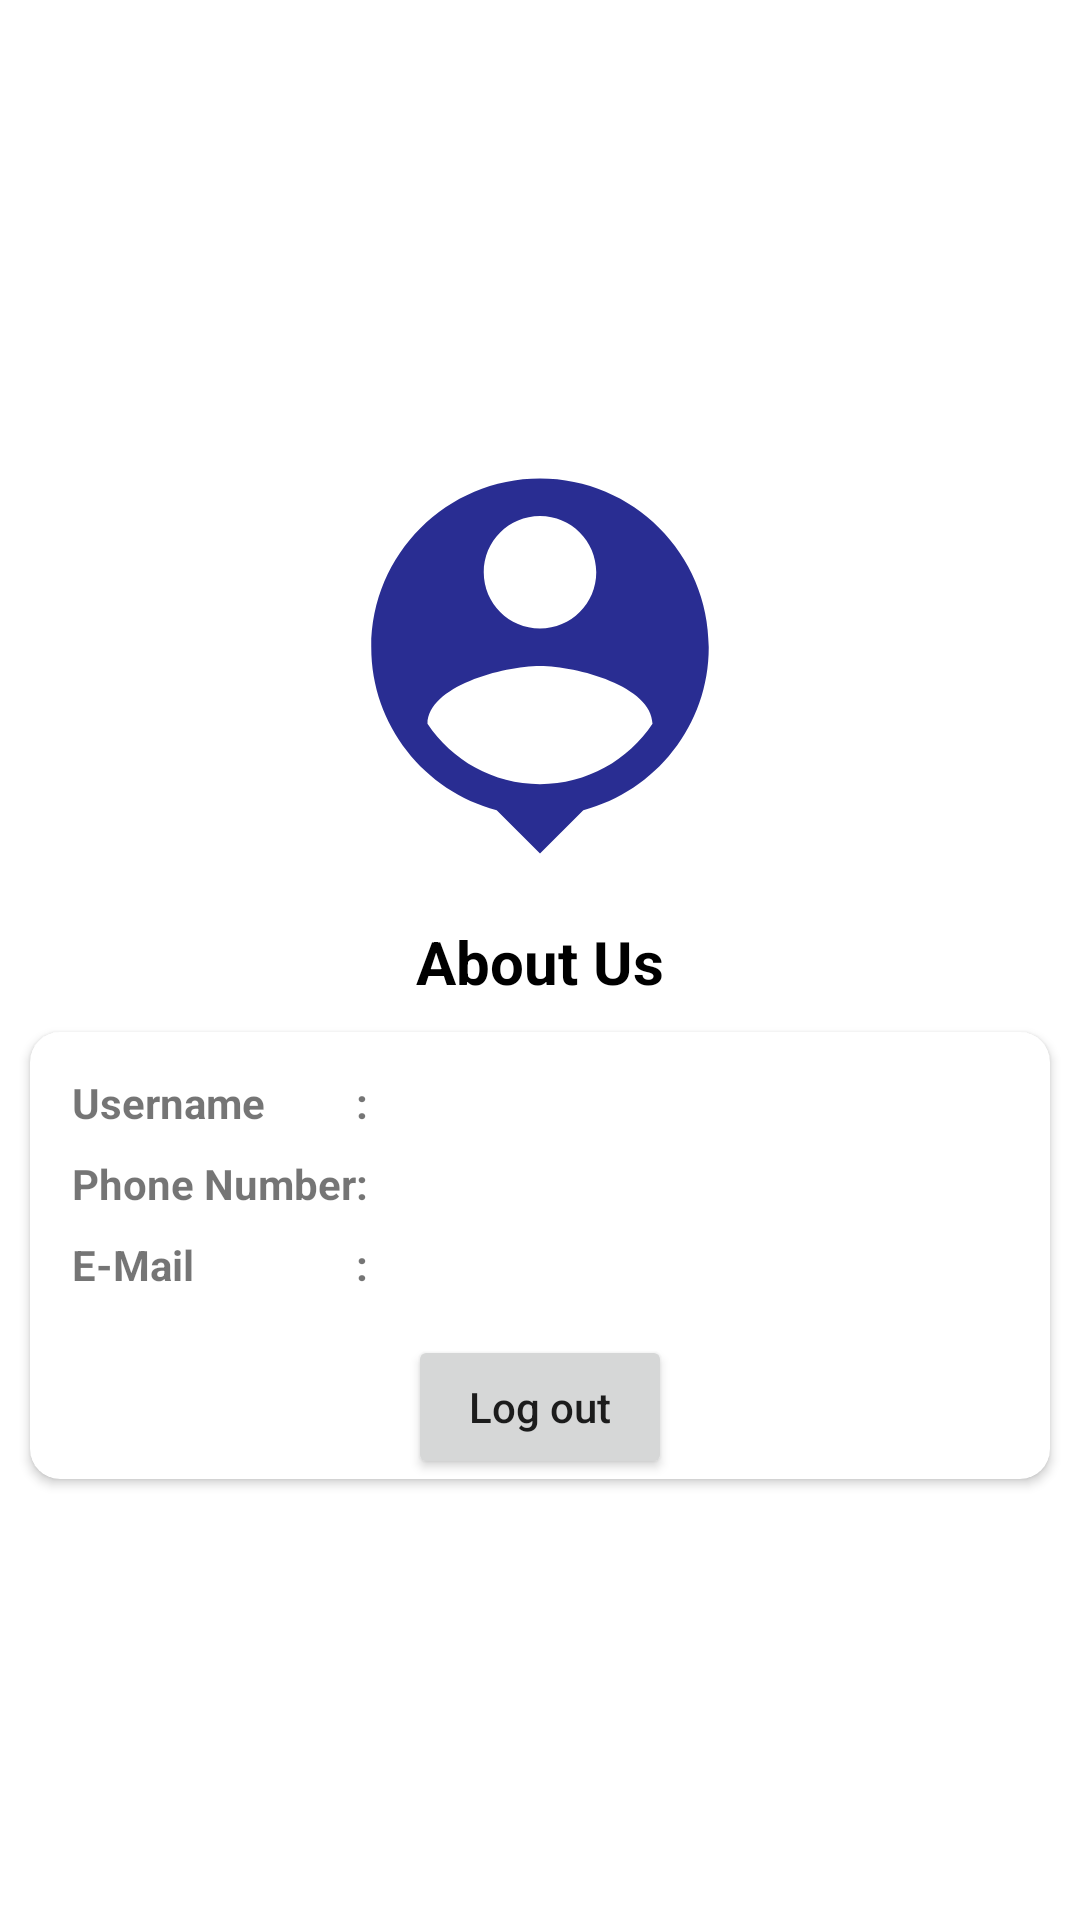

Produce the Android XML layout that renders to this screen, including the resource entries it uses.
<!-- AndroidManifest.xml: application theme Theme.IlhamR -->
<!-- res/layout/fragment_profile.xml -->
<?xml version="1.0" encoding="utf-8"?>
<RelativeLayout xmlns:android="http://schemas.android.com/apk/res/android"
    xmlns:tools="http://schemas.android.com/tools"
    android:layout_width="match_parent"
    android:layout_height="match_parent"
    android:gravity="center"
    xmlns:app="http://schemas.android.com/apk/res-auto"
    tools:context=".Fragment.ProfileFragment">

    <ImageView
        android:id="@+id/img_avatar_profile"
        android:layout_width="150dp"
        android:layout_height="150dp"
        android:layout_centerHorizontal="true"
        android:layout_gravity="center"
        android:src="@drawable/ic_baseline_person_pin_24" />


    <TextView
        android:id="@+id/tv_aboutus"
        android:layout_width="match_parent"
        android:layout_height="wrap_content"
        android:layout_below="@+id/img_avatar_profile"

        android:gravity="center"
        android:textStyle="bold"
        android:textColor="@color/black"
        android:textSize="20dp"
        android:layout_marginHorizontal="10dp"
        android:layout_marginTop="10dp"

        android:layout_marginBottom="10dp"
        android:text="About Us" />

    <androidx.cardview.widget.CardView
        android:id="@+id/card_profile"
        android:layout_width="match_parent"
        android:layout_height="wrap_content"
        android:layout_marginHorizontal="10dp"
        android:padding="10dp"
        android:layout_below="@+id/tv_aboutus"
        app:cardCornerRadius="10dp"
        app:cardElevation="2dp">


        <LinearLayout
            android:layout_width="match_parent"
            android:layout_height="wrap_content"
            android:orientation="vertical">

        <TableLayout
            android:layout_width="match_parent"
            android:layout_height="wrap_content"
            android:padding="10dp"
            android:id="@+id/tb_layout">


            <TableRow
                android:layout_width="fill_parent"
                android:layout_height="wrap_content"
                android:padding="4dp">


                <TextView
                    android:layout_width="match_parent"
                    android:layout_height="wrap_content"
                    android:id="@+id/lbl_username"
                    android:textStyle="bold"
                    android:text="Username"
                    />

                <TextView
                    android:layout_width="match_parent"
                    android:layout_height="wrap_content"
                    android:text=":"
                    android:textStyle="bold"
                    />

                <TextView
                    android:id="@+id/tv_username"
                    android:layout_width="match_parent"
                    android:layout_height="wrap_content"
                    android:layout_marginStart="10dp"
                    android:layout_column="2"
                    android:layout_marginEnd="10dp"
                    android:layout_weight="1"
                    android:text="" />

            </TableRow>

            <TableRow
                android:layout_width="fill_parent"
                android:layout_height="wrap_content"
                android:padding="4dp">


                <TextView
                    android:layout_width="match_parent"
                    android:layout_height="wrap_content"
                    android:id="@+id/lbl_username"
                    android:textStyle="bold"
                    android:text="Phone Number"
                    />

                <TextView
                    android:layout_width="match_parent"
                    android:layout_height="wrap_content"
                    android:text=":"
                    android:textStyle="bold"
                    />

                <TextView
                    android:id="@+id/tv_phonenumber"
                    android:layout_width="match_parent"
                    android:layout_height="wrap_content"
                    android:layout_marginStart="10dp"
                    android:layout_column="2"
                    android:layout_marginEnd="10dp"
                    android:layout_weight="1"
                    android:text="" />

            </TableRow>

            <TableRow
                android:layout_width="fill_parent"
                android:layout_height="wrap_content"
                android:padding="4dp">


                <TextView
                    android:layout_width="match_parent"
                    android:layout_height="wrap_content"
                    android:id="@+id/lbl_username"
                    android:textStyle="bold"
                    android:text="E-Mail"
                    />

                <TextView
                    android:layout_width="match_parent"
                    android:layout_height="wrap_content"
                    android:text=":"
                    android:textStyle="bold"
                    />

                <TextView
                    android:id="@+id/tv_emails"
                    android:layout_width="match_parent"
                    android:layout_height="wrap_content"
                    android:layout_marginStart="10dp"
                    android:layout_column="2"
                    android:layout_marginEnd="10dp"
                    android:layout_weight="1"
                    android:text="" />

            </TableRow>

        </TableLayout>

        <Button
            android:layout_width="wrap_content"
            android:layout_height="wrap_content"
            android:gravity="center"
            android:layout_gravity="center"
            android:textAllCaps="false"
            android:id="@+id/btn_logout"
            android:text="Log out"/>
        </LinearLayout>


    </androidx.cardview.widget.CardView>

</RelativeLayout>
<!-- resources referenced by this layout -->
<resources>
  <color name="black">#FF000000</color>
  <!-- drawable ic_baseline_person_pin_24 (drawable) -->
  <vector android:height="150dp" android:tint="#292D92"
      android:viewportHeight="24" android:viewportWidth="24"
      android:width="150dp" xmlns:android="http://schemas.android.com/apk/res/android">
      <path android:fillColor="@android:color/white" android:pathData="M12,2c-4.97,0 -9,4.03 -9,9 0,4.17 2.84,7.67 6.69,8.69L12,22l2.31,-2.31C18.16,18.67 21,15.17 21,11c0,-4.97 -4.03,-9 -9,-9zM12,4c1.66,0 3,1.34 3,3s-1.34,3 -3,3 -3,-1.34 -3,-3 1.34,-3 3,-3zM12,18.3c-2.5,0 -4.71,-1.28 -6,-3.22 0.03,-1.99 4,-3.08 6,-3.08 1.99,0 5.97,1.09 6,3.08 -1.29,1.94 -3.5,3.22 -6,3.22z"/>
  </vector>
  <style name="Theme.IlhamR" parent="Theme.MaterialComponents.DayNight.DarkActionBar">
          
          <item name="colorPrimary">@color/purple_500</item>
          <item name="colorPrimaryVariant">@color/purple_700</item>
          <item name="colorOnPrimary">@color/white</item>
          
          <item name="colorSecondary">@color/teal_200</item>
          <item name="colorSecondaryVariant">@color/teal_700</item>
          <item name="colorOnSecondary">@color/black</item>
          
          <item name="android:statusBarColor">?attr/colorPrimaryVariant</item>
          
      </style>
  <color name="purple_500">#FF6200EE</color>
  <color name="purple_700">#FF3700B3</color>
  <color name="white">#FFFFFFFF</color>
  <color name="teal_200">#FF03DAC5</color>
  <color name="teal_700">#FF018786</color>
</resources>
